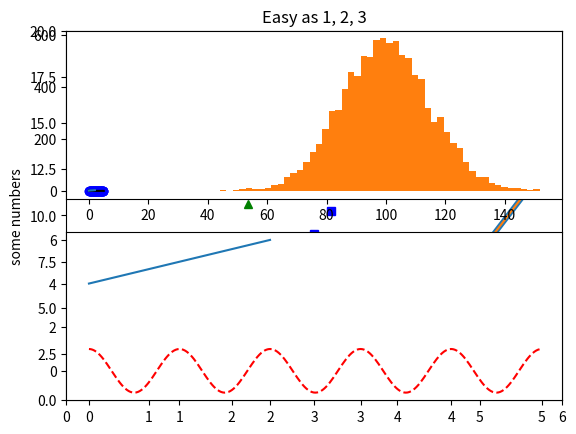
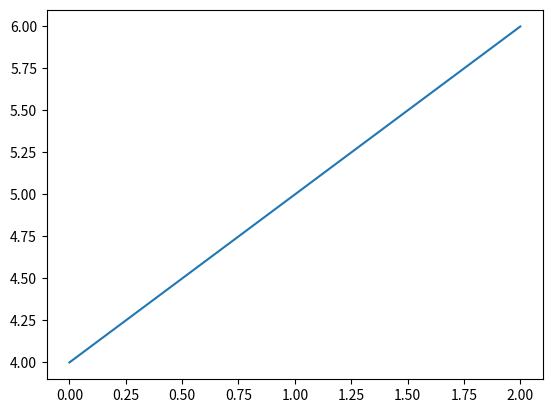

Write the Python code that produced these figures, in order. (Note: this script raises an exception after producing the figures.)
## refhttp://matplotlib.org/users/pyplot_tutorial.html

import matplotlib.pyplot as plt
import numpy as np

plt.plot([1,2,3,4], [2, 4, 1, 8], 'ro')
plt.ylabel('some numbers')
plt.axis([0, 6, 0, 20])  # [xmin, xmax, ymin, ymax] and 'viewport' (?)

t = np.arange(0., 5., 0.2)
plt.plot(t, t, 'r--', t, t**2, 'bs', t, t**3, 'g^')

x = np.arange(len(t))
y = (2*t)**3
plt.plot(x, y, linewidth=4.0)
# tuple unpacking with 'line' (?)
line, = plt.plot(x, y, '-')
line.set_antialiased(True)  # I don't notice the difference True/False

#plt.draw()
plt.show(block=False)

# ------------------------------------------------------------- #

def f(t):
    return np.exp(-t) * np.cos(2*np.pi*t)

t1 = np.arange(0.0, 5.0, 0.1)
t2 = np.arange(0.0, 5.0, 0.02)

plt.figure(1)
plt.subplot(211)
plt.plot(t1, f(t1), 'bo', t2, f(t2), 'k')

plt.subplot(212)
plt.plot(t2, np.cos(2*np.pi*t2), 'r--')
#plt.draw()
plt.show(block=False)
# -------------------------------------------------------------- #
plt.figure(1)                # the first figure
plt.subplot(211)             # the first subplot in the first figure
plt.plot([1, 2, 3])
plt.subplot(212)             # the second subplot in the first figure
plt.plot([4, 5, 6])


plt.figure(2)                # a second figure
plt.plot([4, 5, 6])          # creates a subplot(111) by default

plt.figure(1)                # figure 1 current; subplot(212) still current
plt.subplot(211)             # make subplot(211) in figure1 current
plt.title('Easy as 1, 2, 3') # subplot 211 title
plt.show(block=False)
# ---------------------------------------- #
mu, sigma = 100, 15
x = mu + sigma * np.random.randn(10000)

# the histogram of the data
n, bins, patches = plt.hist(x, 50, normed=1, facecolor='g', alpha=0.75)


plt.xlabel('Smarts')
plt.ylabel('Probability')
plt.title('Histogram of IQ')
plt.text(60, .025, r'$\mu=100,\ \sigma=15$')
plt.axis([40, 160, 0, 0.03])
plt.grid(True)
plt.show()
